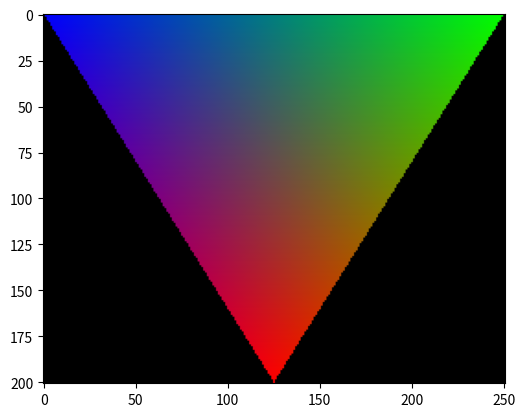

This figure's Python source:
import numpy as np
import matplotlib.pyplot as plt

def barycentric_coordinates(p, a, b, c):
    area = 0.5 * (-b[1]*c[0] + a[1]*(-b[0]+c[0]) + a[0]*(b[1]-c[1]) + b[0]*c[1])
    s = 1/(2*area) * (a[1]*c[0] - a[0]*c[1] + (c[1]-a[1])*p[0] + (a[0]-c[0])*p[1])
    t = 1/(2*area) * (a[0]*b[1] - a[1]*b[0] + (a[1]-b[1])*p[0] + (b[0]-a[0])*p[1])
    return s, t

def draw_triangle(a, b, c, color_a, color_b, color_c):
    min_x = int(min(a[0], b[0], c[0])) #границы треугольника
    max_x = int(max(a[0], b[0], c[0]))
    min_y = int(min(a[1], b[1], c[1]))
    max_y = int(max(a[1], b[1], c[1]))

    img = np.zeros((max_y - min_y + 1, max_x - min_x + 1, 3), dtype=np.uint8)

    for x in range(min_x, max_x + 1):
        for y in range(min_y, max_y + 1):
            p = (x, y)
            s, t = barycentric_coordinates(p, a, b, c)
            if s >= 0 and t >= 0 and (s + t) <= 1:
                color = (s * np.array(color_a) + t * np.array(color_b) + (1 - s - t) * np.array(color_c)).astype(np.uint8) # Интерполяция цвета
                img[y - min_y, x - min_x] = color

    plt.imshow(img)
    plt.axis('on')
    plt.show()

A = (50, 100)
B = (175, 300)
C = (300, 100)
color_A = (255, 0, 0)   
color_B = (0, 255, 0)   
color_C = (0, 0, 255)  

draw_triangle(A, B, C, color_A, color_B, color_C)
